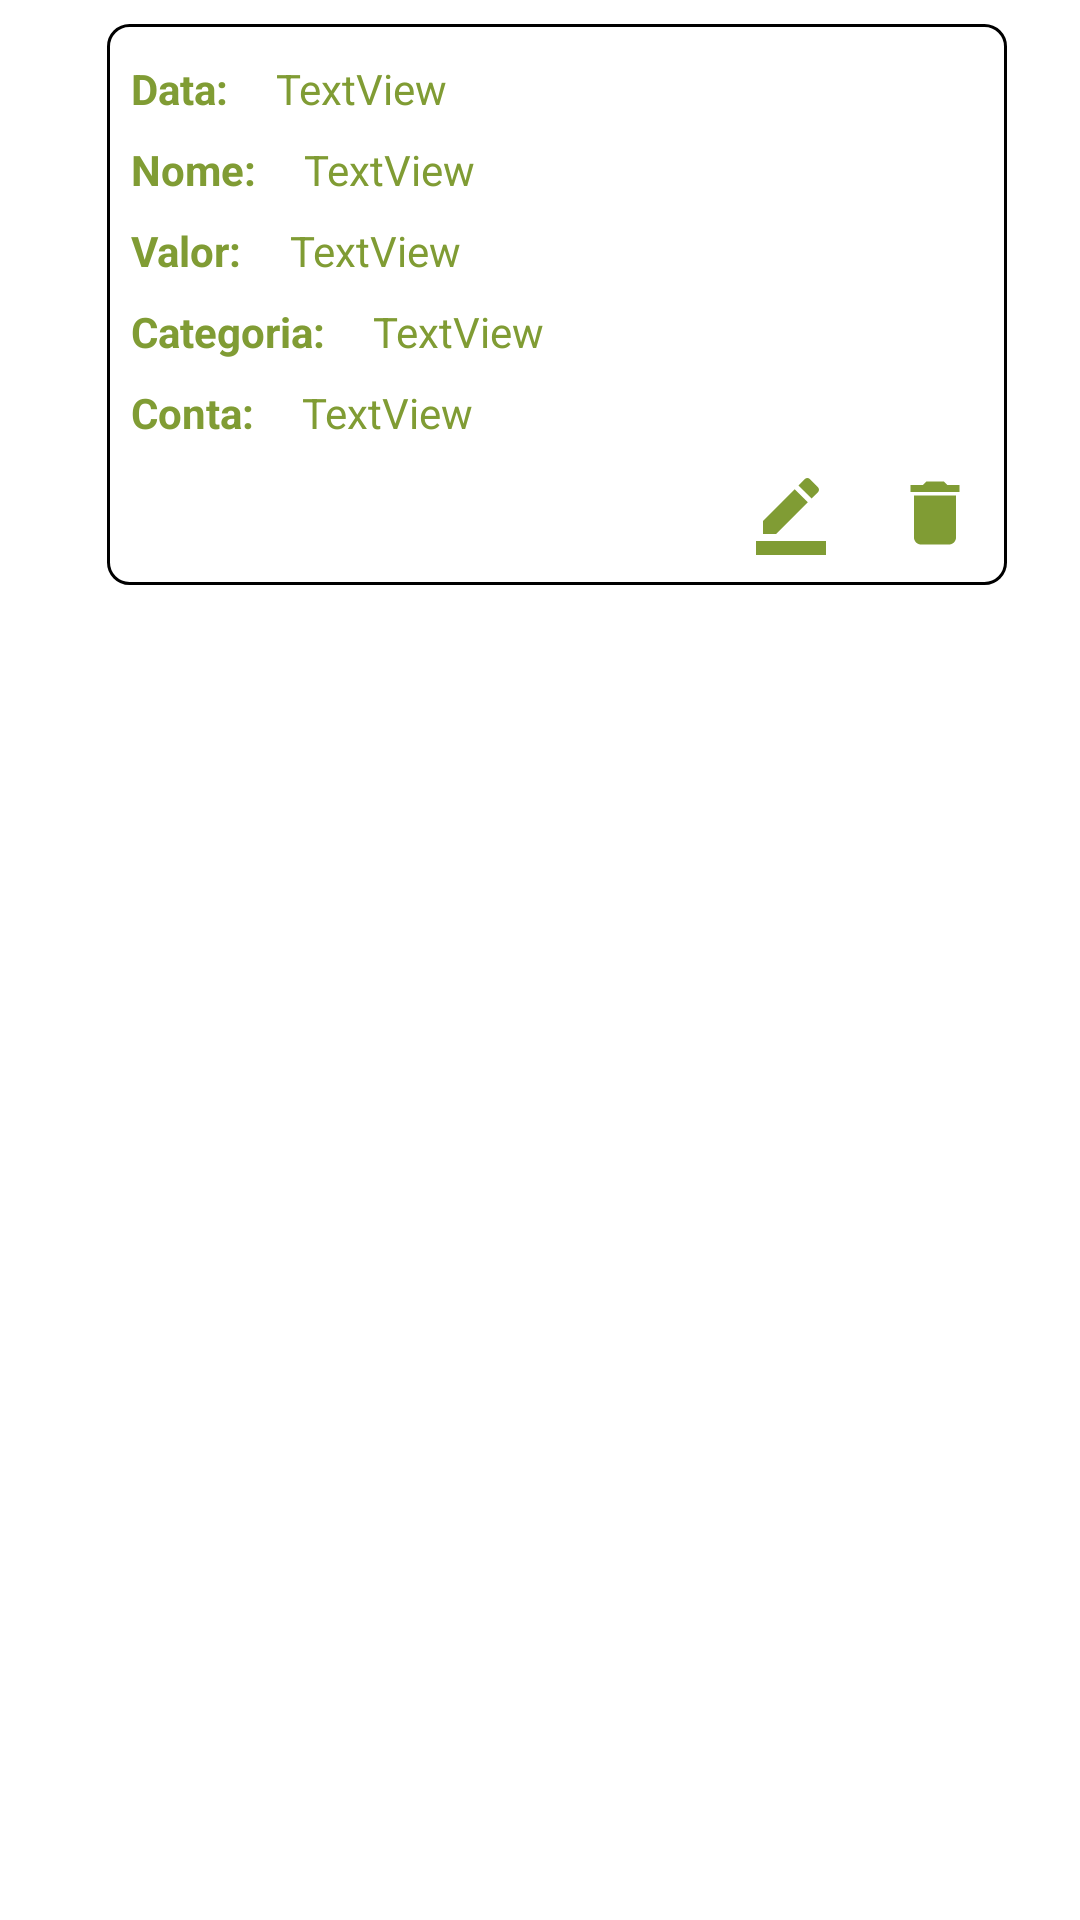

The Android layout XML behind this screen, and the referenced resources:
<!-- AndroidManifest.xml: application theme Theme.LemonCoinMobile -->
<!-- res/layout/recycler_view_lista_despesas.xml -->
<?xml version="1.0" encoding="utf-8"?>
<androidx.constraintlayout.widget.ConstraintLayout xmlns:android="http://schemas.android.com/apk/res/android"
    xmlns:app="http://schemas.android.com/apk/res-auto"
    xmlns:tools="http://schemas.android.com/tools"
    android:layout_width="wrap_content"
    android:layout_height="wrap_content">

    <androidx.constraintlayout.widget.ConstraintLayout
        android:layout_width="300dp"
        android:layout_height="wrap_content"
        android:layout_marginStart="12dp"
        android:layout_marginTop="8dp"
        android:background="@drawable/input_text_padrao"
        app:layout_constraintEnd_toEndOf="parent"
        app:layout_constraintHorizontal_bias="0.495"
        app:layout_constraintStart_toStartOf="parent"
        app:layout_constraintTop_toTopOf="parent">

        <TextView
            android:id="@+id/txtViewContaRvDespesa"
            android:layout_width="wrap_content"
            android:layout_height="wrap_content"
            android:layout_marginTop="8dp"
            android:text="Conta:"
            android:textColor="@color/buttons"
            android:textSize="14sp"
            android:textStyle="bold"
            app:layout_constraintStart_toStartOf="@+id/txtViewDataRvDespesa"
            app:layout_constraintTop_toBottomOf="@+id/txtViewCategoriaRvDespesa" />

        <TextView
            android:id="@+id/txtViewCategoriaRvDespesa"
            android:layout_width="wrap_content"
            android:layout_height="wrap_content"
            android:layout_marginTop="8dp"
            android:text="Categoria:"
            android:textColor="@color/buttons"
            android:textSize="14sp"
            android:textStyle="bold"
            app:layout_constraintStart_toStartOf="@+id/txtViewDataRvDespesa"
            app:layout_constraintTop_toBottomOf="@+id/txtViewValorRvDespesa" />

        <TextView
            android:id="@+id/txtViewValorRvDespesa"
            android:layout_width="wrap_content"
            android:layout_height="wrap_content"
            android:layout_marginTop="8dp"
            android:text="Valor:"
            android:textColor="@color/buttons"
            android:textSize="14sp"
            android:textStyle="bold"
            app:layout_constraintStart_toStartOf="@+id/txtViewDataRvDespesa"
            app:layout_constraintTop_toBottomOf="@+id/txtViewNomeRvDespesa" />

        <TextView
            android:id="@+id/txtViewDataRvDespesa"
            android:layout_width="wrap_content"
            android:layout_height="wrap_content"
            android:layout_marginStart="8dp"
            android:layout_marginTop="12dp"
            android:text="Data:"
            android:textColor="@color/buttons"
            android:textStyle="bold"
            app:layout_constraintStart_toStartOf="parent"
            app:layout_constraintTop_toTopOf="parent" />

        <TextView
            android:id="@+id/txtViewNomeRvDespesa"
            android:layout_width="wrap_content"
            android:layout_height="wrap_content"
            android:layout_marginTop="8dp"
            android:text="Nome:"
            android:textColor="@color/buttons"
            android:textSize="14sp"
            android:textStyle="bold"
            app:layout_constraintStart_toStartOf="@+id/txtViewDataRvDespesa"
            app:layout_constraintTop_toBottomOf="@+id/txtViewDataRvDespesa" />

        <TextView
            android:id="@+id/txtDataRvDespesas"
            android:layout_width="wrap_content"
            android:layout_height="wrap_content"
            android:layout_marginStart="16dp"
            android:text="TextView"
            android:textColor="@color/buttons"
            app:layout_constraintStart_toEndOf="@+id/txtViewDataRvDespesa"
            app:layout_constraintTop_toTopOf="@+id/txtViewDataRvDespesa" />

        <TextView
            android:id="@+id/txtNomeRvDespesas"
            android:layout_width="wrap_content"
            android:layout_height="wrap_content"
            android:layout_marginStart="16dp"
            android:text="TextView"
            android:textColor="@color/buttons"
            app:layout_constraintStart_toEndOf="@+id/txtViewNomeRvDespesa"
            app:layout_constraintTop_toTopOf="@+id/txtViewNomeRvDespesa" />

        <TextView
            android:id="@+id/txtValorRvDespesas"
            android:layout_width="wrap_content"
            android:layout_height="wrap_content"
            android:layout_marginStart="16dp"
            android:text="TextView"
            android:textColor="@color/buttons"
            app:layout_constraintStart_toEndOf="@+id/txtViewValorRvDespesa"
            app:layout_constraintTop_toTopOf="@+id/txtViewValorRvDespesa" />

        <TextView
            android:id="@+id/txtCategoriaRvDespesas"
            android:layout_width="wrap_content"
            android:layout_height="wrap_content"
            android:layout_marginStart="16dp"
            android:text="TextView"
            android:textColor="@color/buttons"
            app:layout_constraintStart_toEndOf="@+id/txtViewCategoriaRvDespesa"
            app:layout_constraintTop_toTopOf="@+id/txtViewCategoriaRvDespesa" />

        <TextView
            android:id="@+id/txtContaRvDespesas"
            android:layout_width="wrap_content"
            android:layout_height="wrap_content"
            android:layout_marginStart="16dp"
            android:text="TextView"
            android:textColor="@color/buttons"
            app:layout_constraintStart_toEndOf="@+id/txtViewContaRvDespesa"
            app:layout_constraintTop_toTopOf="@+id/txtViewContaRvDespesa" />

        <ImageButton
            android:id="@+id/imageButton"
            android:layout_width="48dp"
            android:layout_height="48dp"
            android:contentDescription="Editar"
            android:scaleType="centerCrop"
            app:layout_constraintBottom_toBottomOf="parent"
            app:layout_constraintEnd_toStartOf="@+id/imageButton2"
            app:layout_constraintTop_toBottomOf="@+id/txtContaRvDespesas"
            app:srcCompat="@drawable/ic_pencil" />

        <ImageButton
            android:id="@+id/imageButton2"
            android:layout_width="48dp"
            android:layout_height="48dp"
            android:contentDescription="Remover"
            android:scaleType="centerCrop"
            app:layout_constraintEnd_toEndOf="parent"
            app:layout_constraintTop_toTopOf="@+id/imageButton"
            app:srcCompat="@drawable/icon_delete" />

    </androidx.constraintlayout.widget.ConstraintLayout>
</androidx.constraintlayout.widget.ConstraintLayout>
<!-- resources referenced by this layout -->
<resources>
  <color name="buttons">#809c34</color>
  <!-- drawable ic_pencil (drawable) -->
  <vector xmlns:android="http://schemas.android.com/apk/res/android" android:height="24dp" android:tint="#809C34" android:viewportHeight="24" android:viewportWidth="24" android:width="24dp">
        
      <path android:fillColor="@android:color/white" android:pathData="M22,24H2v-4h20V24zM13.06,5.19l3.75,3.75L7.75,18H4v-3.75L13.06,5.19zM17.88,7.87l-3.75,-3.75l1.83,-1.83c0.39,-0.39 1.02,-0.39 1.41,0l2.34,2.34c0.39,0.39 0.39,1.02 0,1.41L17.88,7.87z"/>
      
  </vector>
  <!-- drawable icon_delete (drawable) -->
  <vector xmlns:android="http://schemas.android.com/apk/res/android" android:height="24dp" android:tint="#809C34" android:viewportHeight="24" android:viewportWidth="24" android:width="24dp">
        
      <path android:fillColor="@android:color/white" android:pathData="M6,19c0,1.1 0.9,2 2,2h8c1.1,0 2,-0.9 2,-2V7H6v12zM19,4h-3.5l-1,-1h-5l-1,1H5v2h14V4z"/>
      
  </vector>
  <!-- drawable input_text_padrao (drawable) -->
  <?xml version="1.0" encoding="utf-8"?>
  <layer-list xmlns:android="http://schemas.android.com/apk/res/android">
      <item>
          <shape android:shape="rectangle">
              <solid android:color="@color/backgroundInput" />
              <corners android:radius="7dp" />
              <stroke
                  android:width="1dp"
                  android:color="@color/textView" />
              <padding android:right="0dp" />
          </shape>
      </item>
  </layer-list>
  <style name="Theme.LemonCoinMobile" parent="Theme.Material3.DayNight.NoActionBar">
          <item name="colorOnPrimary">@color/buttons</item>
          <item name="colorSecondary">@color/toolbar</item>
          <item name="android:windowBackground">@color/background</item>
          <item name="colorPrimary">@color/background</item>
          <item name="colorButtonNormal">@color/textButton</item>
          <item name="android:textColor">@color/textView</item>
          <item name="android:statusBarColor">@color/textView</item>
          <item name="android:windowLightStatusBar">true</item>
  
          
      </style>
  <color name="backgroundInput">#FFFFFFFF</color>
  <color name="textView">#FF000000</color>
  <color name="toolbar">#d8e6aa</color>
  <color name="background">#FFFFFFFF</color>
  <color name="textButton">#FFFFFFFF</color>
</resources>
